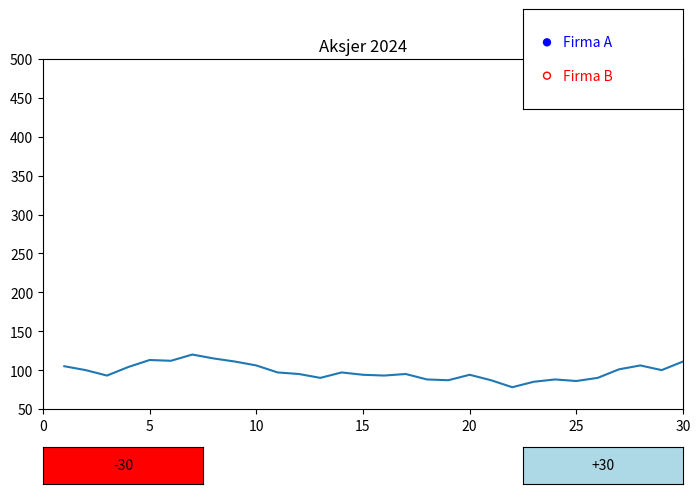

Here is the Python script that generated this plot:
from random import randint
import matplotlib.pyplot as plt
import numpy as np
from matplotlib.widgets import Button
from matplotlib.widgets import RadioButtons

def GenerateGraph(_xval, startval):
    kurs = []
    for x in _xval:
        val = randint(-9,11) + startval
        kurs.append(val)
        startval = val
    return kurs

xval = np.linspace(1, 365, 365)
kursA = GenerateGraph(xval, 100)
kursB = GenerateGraph(xval, 130)
fig = plt.figure(figsize=(8,5))

ax = fig.add_axes((0.1, 0.2, 0.8, 0.7))
axRadio = fig.add_axes((0.7, 0.8, 0.2, 0.2))
axBack = fig.add_axes((0.1, 0.05, 0.2, 0.075))
axForward = fig.add_axes((0.7, 0.05, 0.2, 0.075))

x0 = 0
def MoveX(dx):
    global x0
    x0 += dx
    ax.set_xlim([x0, x0+30])
    plt.draw()
def on_button_forward(Any):
    MoveX(30)
def on_button_back(Any):
    MoveX(-30)

buttonForward = Button(axForward, "+30", color="lightblue")
buttonBack = Button(axBack, "-30", color="red")

buttonForward.on_clicked(on_button_forward)
buttonBack.on_clicked(on_button_back)

lines = ax.plot(xval, kursA)

ax.set_xlim([x0, x0+30])
ax.set_ylim([50, 500])
ax.set_title("Aksjer 2024")
def on_velg(aksje):
    if aksje == 'Firma A':
        lines[0].set_ydata(kursA)
        lines[0].set_color('blue')
    if aksje == 'Firma B':
        lines[0].set_ydata(kursB)
        lines[0].set_color('red')
    plt.draw()
radio_button = RadioButtons(axRadio, ('Firma A', 'Firma B'),
                            label_props={'color': ['blue', 'red'], 'fontsize' : [10,10]},
                            radio_props={'facecolor':  ['blue', 'red'],
                                         'edgecolor': ['blue', 'red']}
                            )
radio_button.on_clicked(on_velg)
plt.show()